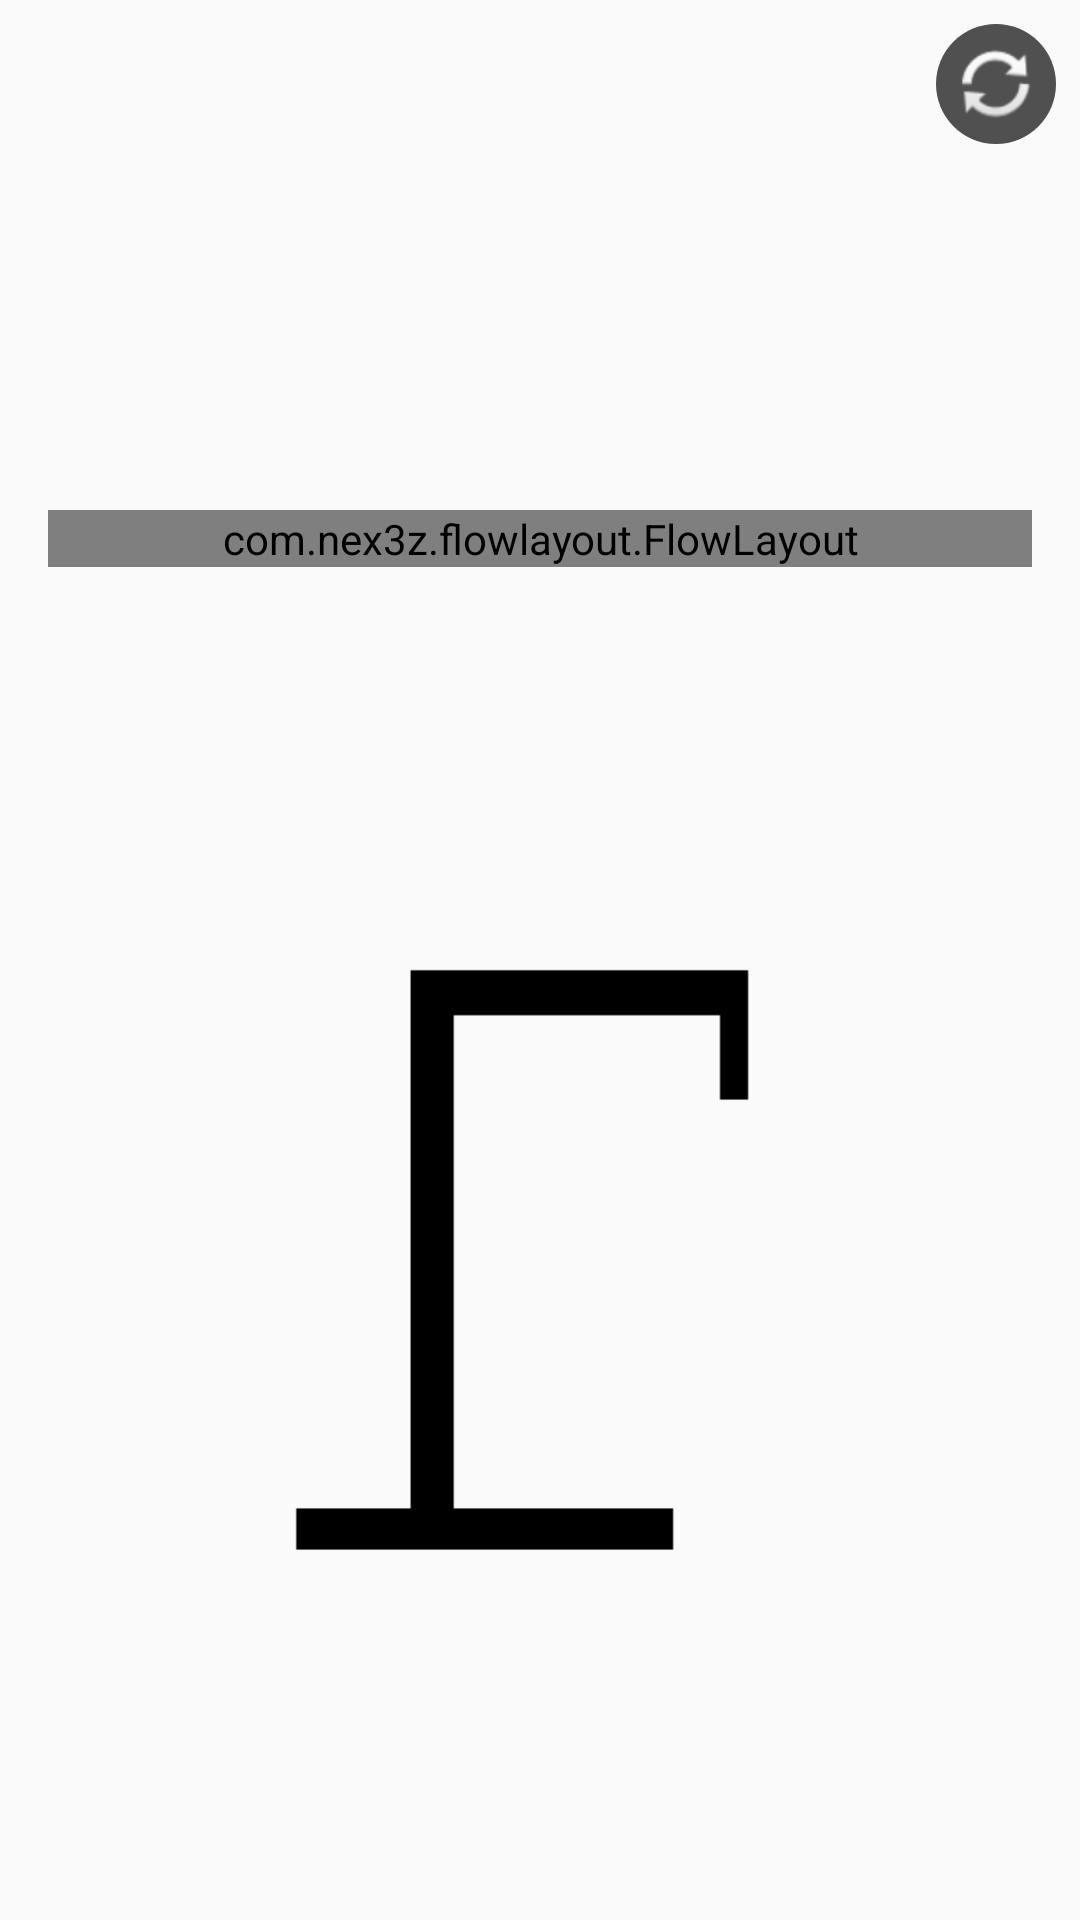

Layout XML and referenced resources for this Android screen:
<!-- AndroidManifest.xml: application theme AppTheme -->
<!-- res/layout/fragment_hangman_player.xml -->
<?xml version="1.0" encoding="utf-8"?>
<layout
    xmlns:android="http://schemas.android.com/apk/res/android"
    xmlns:app="http://schemas.android.com/apk/res-auto"
    xmlns:tools="http://schemas.android.com/tools">
    <androidx.constraintlayout.widget.ConstraintLayout
        android:layout_width="match_parent"
        android:layout_height="match_parent"
        tools:context=".player.PlayerFragment">

        <TextView
            android:id="@+id/word_holder"
            android:layout_width="wrap_content"
            android:layout_height="100dp"
            android:orientation="horizontal"
            android:textSize="30sp"
            app:layout_constraintBottom_toBottomOf="parent"
            app:layout_constraintEnd_toEndOf="parent"
            app:layout_constraintStart_toStartOf="parent"
            app:layout_constraintTop_toTopOf="parent"
            app:layout_constraintVertical_bias="0.10"/>

        <com.nex3z.flowlayout.FlowLayout
            android:id="@+id/letter_holder"
            android:layout_width="match_parent"
            android:layout_height="wrap_content"
            android:layout_margin="16dp"
            android:orientation="horizontal"
            app:layout_constraintEnd_toEndOf="parent"
            app:layout_constraintStart_toStartOf="parent"
            app:layout_constraintTop_toBottomOf="@+id/word_holder"
            app:flChildSpacing="auto"
            app:flMinChildSpacing="10dp"
            app:flRowSpacing="10dp"
            app:flChildSpacingForLastRow="align"
            tools:listitem="@layout/view_letter"/>

        <ImageButton
            android:id="@+id/reset_button"
            android:layout_width="40dp"
            android:layout_height="40dp"
            android:layout_marginTop="8dp"
            android:layout_marginEnd="8dp"
            android:background="@drawable/refresh_button_background"
            android:padding="5dp"
            android:scaleType="fitXY"
            android:src="@android:drawable/ic_popup_sync"
            android:contentDescription="@string/reset"
            app:layout_constraintEnd_toEndOf="parent"
            app:layout_constraintTop_toTopOf="parent" />

        <ImageView
            android:id="@+id/gallows"
            android:layout_width="250dp"
            android:layout_height="250dp"
            android:src="@drawable/gallows_0"
            android:contentDescription="@string/zero_wrong_guesses"
            style="@style/Gallows"
            app:layout_constraintStart_toStartOf="parent"
            app:layout_constraintEnd_toEndOf="parent"
            app:layout_constraintBottom_toBottomOf="parent"
            app:layout_constraintTop_toBottomOf="@id/letter_holder" />

    </androidx.constraintlayout.widget.ConstraintLayout>
</layout>
<!-- res/layout/view_letter.xml (included above) -->
<?xml version="1.0" encoding="utf-8"?>
<TextView
    xmlns:android="http://schemas.android.com/apk/res/android"
    xmlns:tools="http://schemas.android.com/tools"
    android:layout_width="wrap_content"
    android:layout_height="wrap_content"
    android:width="40dp"
    android:height="40dp"
    android:textSize="20sp"
    android:gravity="center"
    android:background="?attr/selectableItemBackground"
    android:fontFamily="serif"
    tools:text="A"
    tools:background="@color/letterBackgroundUnguessed"
    tools:textColor="@android:color/black"/>
<!-- resources referenced by this layout -->
<resources>
  <color name="letterBackgroundUnguessed">#FFE4BD</color>
  <!-- drawable gallows_0: png bitmap (drawable-mdpi, 1808 bytes) -->
  <!-- drawable refresh_button_background (drawable) -->
  <?xml version="1.0" encoding="utf-8"?>
  <shape xmlns:android="http://schemas.android.com/apk/res/android"
      android:shape="oval">
      <solid
          android:color="#505050"/>
  </shape>
  <string name="reset">Reset</string>
  <string name="zero_wrong_guesses">Zero wrong guesses.</string>
  <style name="AppTheme" parent="Theme.AppCompat.Light.DarkActionBar">
          
          <item name="colorPrimary">@color/colorPrimary</item>
          <item name="colorPrimaryDark">@color/colorPrimaryDark</item>
          <item name="colorAccent">@color/colorAccent</item>
          <item name="android:itemBackground">@color/colorPrimaryDark</item>
          <item name="android:itemTextAppearance">@style/MenuItemStyle</item>
      </style>
  <color name="colorPrimary">#954535</color>
  <color name="colorPrimaryDark">#7B3F00</color>
  <color name="colorAccent">#E48400</color>
  <style name="MenuItemStyle">
          <item name="android:textColor">@android:color/white</item>
          <item name="android:actionMenuTextColor">@android:color/white</item>
          <item name="actionMenuTextColor">@android:color/white</item>
      </style>
</resources>
